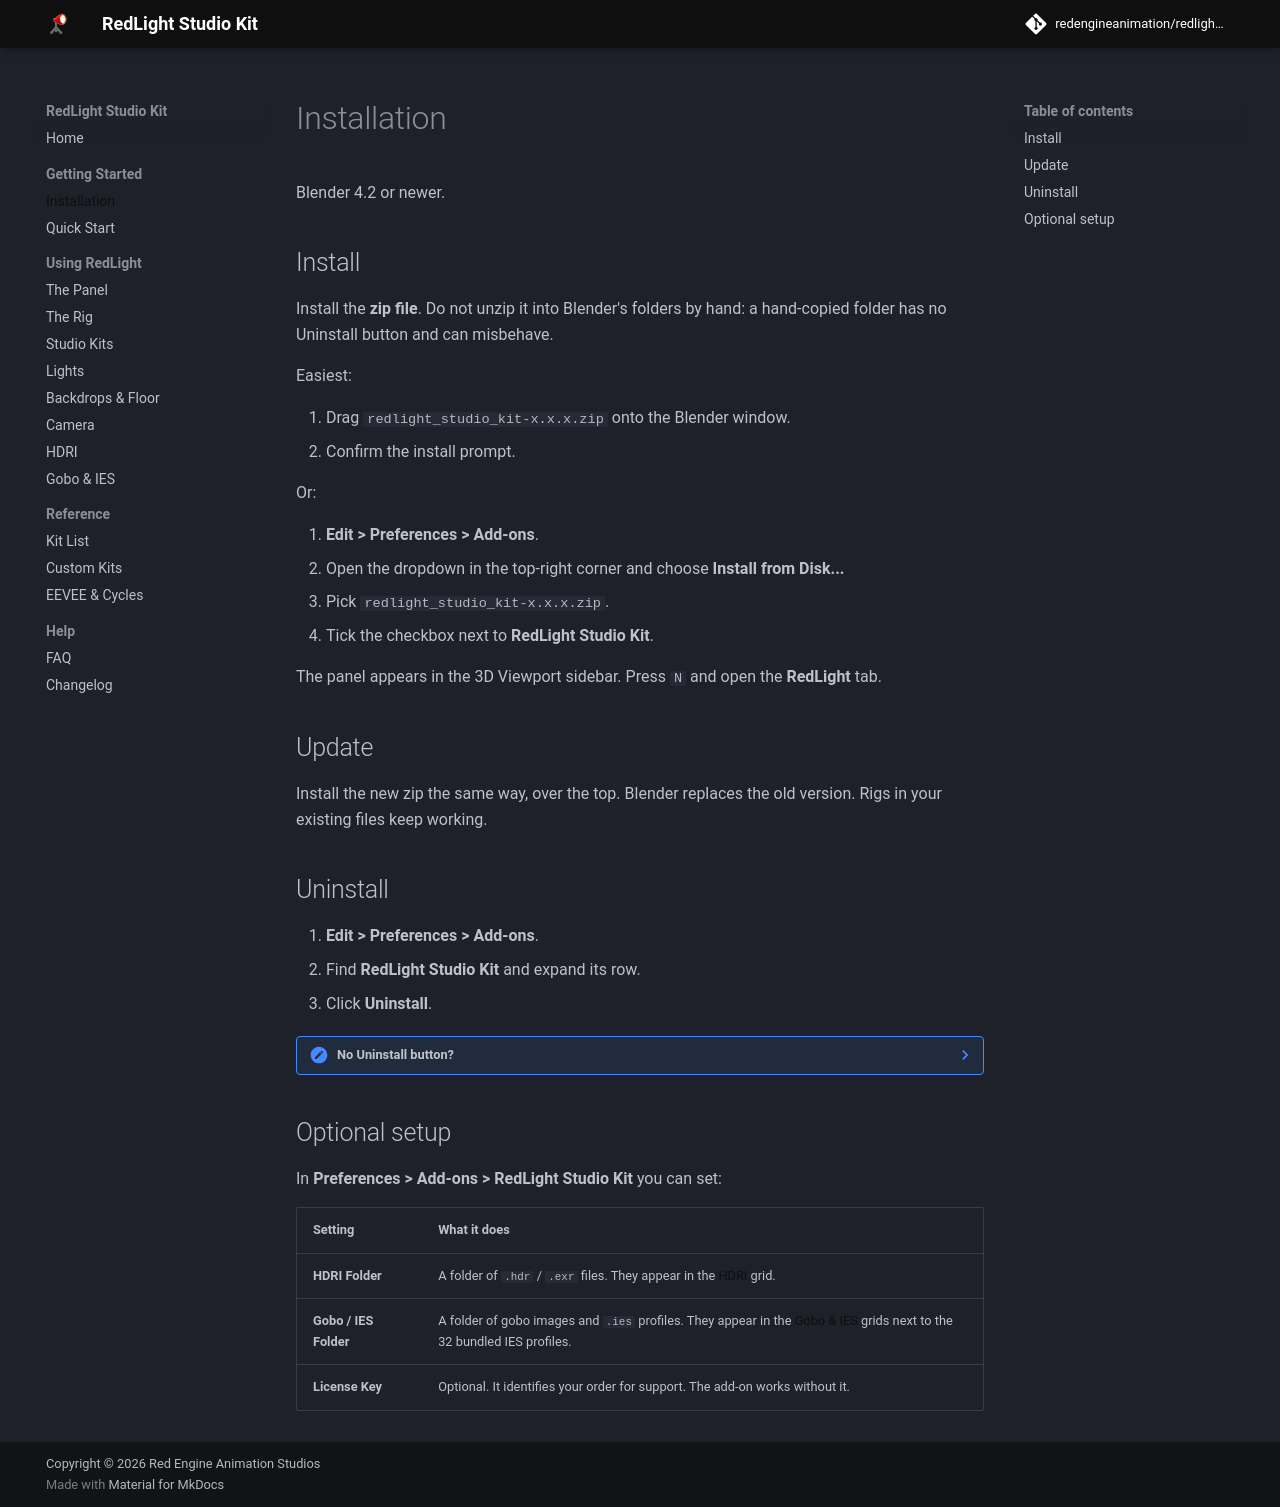

repository: redengineanimation/redlight-studio-kit · page: latest/installation/index.html · generator: mkdocs

# Installation

Blender 4.2 or newer.

## Install

Install the **zip file**. Do not unzip it into Blender's folders by hand: a
hand-copied folder has no Uninstall button and can misbehave.

Easiest:

1. Drag `redlight_studio_kit-x.x.x.zip` onto the Blender window.
2. Confirm the install prompt.

Or:

1. **Edit > Preferences > Add-ons**.
2. Open the dropdown in the top-right corner and choose **Install from
   Disk...**
3. Pick `redlight_studio_kit-x.x.x.zip`.
4. Tick the checkbox next to **RedLight Studio Kit**.

The panel appears in the 3D Viewport sidebar. Press `N` and open the
**RedLight** tab.

## Update

Install the new zip the same way, over the top. Blender replaces the old
version. Rigs in your existing files keep working.

## Uninstall

1. **Edit > Preferences > Add-ons**.
2. Find **RedLight Studio Kit** and expand its row.
3. Click **Uninstall**.

??? note "No Uninstall button?"
    The add-on was copied onto disk by hand instead of installed from the
    zip. Untick it in Preferences, quit Blender, then delete this folder
    (`<version>` is your Blender version, for example `4.5`):

    - Windows: `%APPDATA%\Blender Foundation\Blender\<version>\extensions\user_default\redlight_studio_kit`
    - macOS: `~/Library/Application Support/Blender/<version>/extensions/user_default/redlight_studio_kit`
    - Linux: `~/.config/blender/<version>/extensions/user_default/redlight_studio_kit`

## Optional setup

In **Preferences > Add-ons > RedLight Studio Kit** you can set:

| Setting | What it does |
|---|---|
| **HDRI Folder** | A folder of `.hdr` / `.exr` files. They appear in the [HDRI](hdri.md) grid. |
| **Gobo / IES Folder** | A folder of gobo images and `.ies` profiles. They appear in the [Gobo & IES](light-textures.md) grids next to the 32 bundled IES profiles. |
| **License Key** | Optional. It identifies your order for support. The add-on works without it. |
